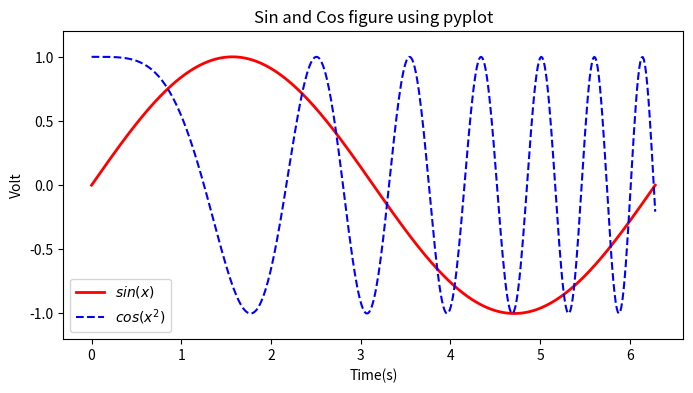

This chart was generated by the following Python code:
import numpy as np
import matplotlib.pyplot as plt
x = np.linspace(0, 2*np.pi, 500)
y = np.sin(x)
z = np.cos(x*x)
plt.figure(figsize=(8,4))
plt.plot(x,y,label='$sin(x)$',color='red',linewidth=2)
plt.plot(x,z,'b--',label='$cos(x^2)$')
plt.xlabel('Time(s)')
plt.ylabel('Volt')
plt.title('Sin and Cos figure using pyplot')
plt.ylim(-1.2,1.2)
plt.legend()
plt.savefig('sin_cos.png',dpi=120)
plt.show()
